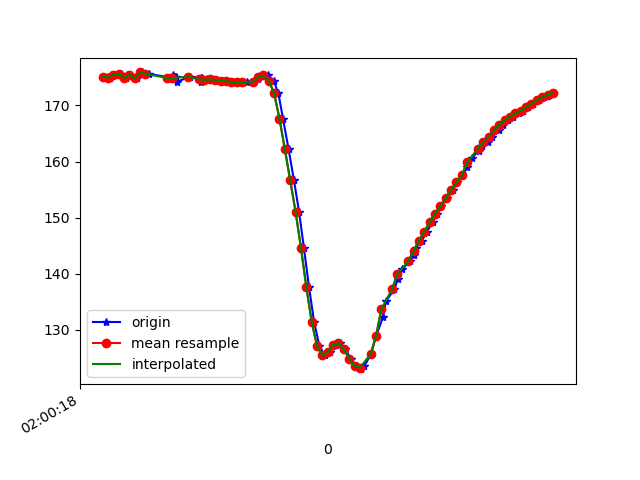

Values plotted in this chart, from the file beside it:
1617847218239, 542861791495563, 175.11845, 33.69885, -19.150463
1617847218249, 542861810726333, 175, 33.23, -19.14
1617847218271, 542861829957103, 175.5, 33.97, -19.55
1617847218287, 542861849187873, 175.6, 33.66, -19.6
1617847218307, 542861868418643, 174.9, 34.13, -19.15
1617847218325, 542861887649413, 175.5, 33.78, -19.45
1617847218350, 542861906880183, 174.8, 33.55, -19.31
1617847218369, 542861926110953, 175.9, 33.67, -20.38
1617847218393, 542861945341723, 175.6, 33.4, -20.21
1617847218479, 542861964572493, 174.9, 34.13, -19.92
1617847218483, 542861983803263, 175.4, 34.39, -20.33
1617847218487, 542862003034034, 174.7, 34.61, -19.99
1617847218490, 542862022264803, 175, 35.63, -20.25
1617847218494, 542862041495573, 175.1, 35.39, -20.03
1617847218497, 542862060726343, 174.2, 35.41, -19.52
1617847218546, 542862079957113, 175.2, 35.59, -20.27
1617847218587, 542862099187883, 174.9, 35.29, -19.86
1617847218589, 542862118418653, 174.1, 35.72, -19.6
1617847218591, 542862137649423, 174.9, 35.51, -20.4
1617847218608, 542862156880193, 174.5, 35.12, -20.29
1617847218610, 542862176110963, 174.7, 35.07, -20.7
1617847218628, 542862195341733, 174.6, 35.04, -20.91
1617847218647, 542862214572503, 174.6, 34.99, -21.08
1617847218667, 542862233803273, 174.4, 34.9, -21.2
1617847218686, 542862253034043, 174.3, 34.79, -21.28
1617847218707, 542862272264813, 174.2, 34.76, -21.31
1617847218723, 542862291495583, 174.1, 34.99, -21.31
1617847218744, 542862310726353, 174.2, 35.53, -21.28
1617847218759, 542862329957123, 174.2, 36.26, -21.01
1617847218780, 542862349187893, 174.2, 37.38, -20.45
1617847218800, 542862368418663, 174.7, 39.17, -19.73
1617847218818, 542862387649433, 175.3, 41.7, -18.35
1617847218837, 542862406880203, 175.3, 44.61, -15.7
1617847218858, 542862426110973, 174.4, 47.91, -11.59
1617847218876, 542862445341743, 172.1, 51.6, -5.689
1617847218893, 542862464572513, 167.7, 54.35, 2.7
1617847218914, 542862483803283, 162.2, 55.33, 12.68
1617847218934, 542862503034053, 156.7, 54.9, 23.34
1617847218953, 542862522264823, 151.1, 54.06, 34.42
1617847218971, 542862541495593, 144.7, 53.26, 46.19
1617847218990, 542862560726363, 137.7, 51.9, 57.87
1617847219009, 542862579957133, 131.5, 49.74, 67.75
1617847219029, 542862599187903, 127.1, 47.12, 74.87
1617847219049, 542862618418673, 125.5, 44.21, 78.84
1617847219070, 542862637649443, 126.1, 41.28, 80.11
1617847219090, 542862656880213, 127.3, 38.63, 79.82
1617847219107, 542862676110983, 127.6, 36.28, 78.87
1617847219126, 542862695341753, 126.6, 34.41, 77.71
1617847219145, 542862714572523, 124.9, 33.17, 76.27
1617847219164, 542862733803293, 123.5, 32.54, 74.35
1617847219183, 542862753034063, 123, 32.24, 71.81
1617847219197, 542862772264833, 123.6, 31.95, 68.39
1617847219221, 542862791495603, 125.6, 31.42, 63.82
1617847219240, 542862810726373, 128.9, 30.29, 58.26
1617847219266, 542862829957143, 132.3, 28.71, 52.17
1617847219277, 542862849187913, 135.1, 27.04, 45.83
1617847219309, 542862868418683, 137.3, 25.53, 39.44
1617847219322, 542862887649453, 139.1, 24.27, 33
1617847219337, 542862906880223, 140.8, 23.21, 26.57
1617847219367, 542862926110993, 142.2, 22.46, 20.33
1617847219380, 542862945341763, 143.4, 22.12, 14.42
... 28 more rows
